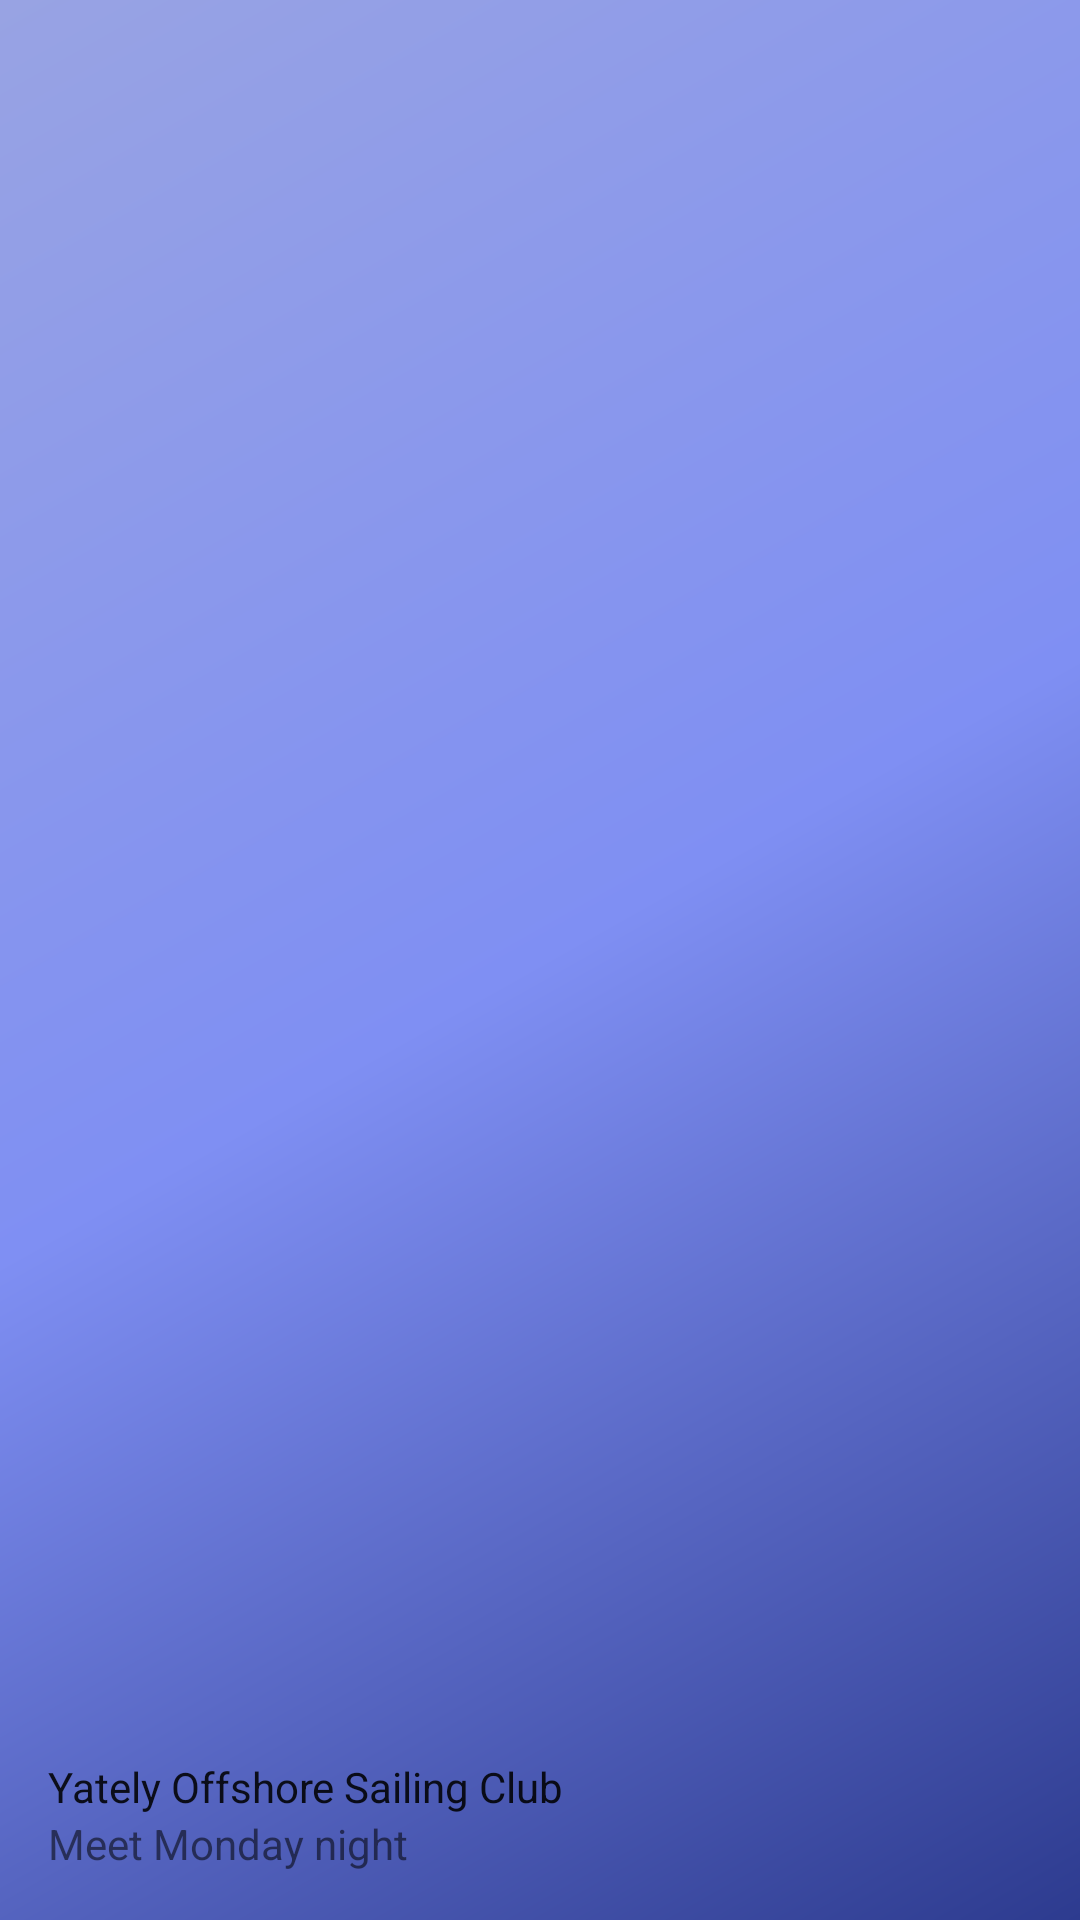

Layout XML and referenced resources for this Android screen:
<!-- AndroidManifest.xml: application theme AppTheme -->
<!-- res/layout/nav_header_main.xml -->
<?xml version="1.0" encoding="utf-8"?>
<LinearLayout xmlns:android="http://schemas.android.com/apk/res/android"
    xmlns:app="http://schemas.android.com/apk/res-auto"
    android:layout_width="match_parent"
    android:layout_height="@dimen/nav_header_height"
    android:background="@drawable/side_nav_bar"
    android:gravity="bottom"
    android:orientation="vertical"
    android:paddingBottom="@dimen/activity_vertical_margin"
    android:paddingLeft="@dimen/activity_horizontal_margin"
    android:paddingRight="@dimen/activity_horizontal_margin"
    android:paddingTop="@dimen/activity_vertical_margin"

    >


    <TextView
        android:layout_width="match_parent"
        android:layout_height="wrap_content"
        android:paddingTop="@dimen/nav_header_vertical_spacing"
        android:text="Yately Offshore Sailing Club"
        android:textAppearance="@style/TextAppearance.AppCompat.Body1" />

    <TextView
        android:id="@+id/textView"
        android:layout_width="wrap_content"
        android:layout_height="wrap_content"
        android:text="Meet Monday night " />

</LinearLayout>


<!-- resources referenced by this layout -->
<resources>
  <dimen name="activity_horizontal_margin">16dp</dimen>
  <dimen name="activity_vertical_margin">16dp</dimen>
  <dimen name="nav_header_height">160dp</dimen>
  <dimen name="nav_header_vertical_spacing">0dp</dimen>
  <!-- drawable side_nav_bar (drawable) -->
  <shape xmlns:android="http://schemas.android.com/apk/res/android"
      android:shape="rectangle">
      <gradient
          android:angle="135"
          android:centerColor="#7f8ff3"
          android:endColor="#98a3e3"
          android:startColor="#2d3b8f"
          android:type="linear" />
  
  
  </shape>
  <style name="AppTheme" parent="Theme.AppCompat.Light.DarkActionBar">
     
          
          <item name="colorPrimary">@color/colorPrimary</item>
          <item name="colorPrimaryDark">@color/colorPrimaryDark</item>
          <item name="colorAccent">@color/colorAccent</item>
      </style>
  <color name="colorPrimary">#3F51B5</color>
  <color name="colorPrimaryDark">#303F9F</color>
  <color name="colorAccent">#FF4081</color>
</resources>
